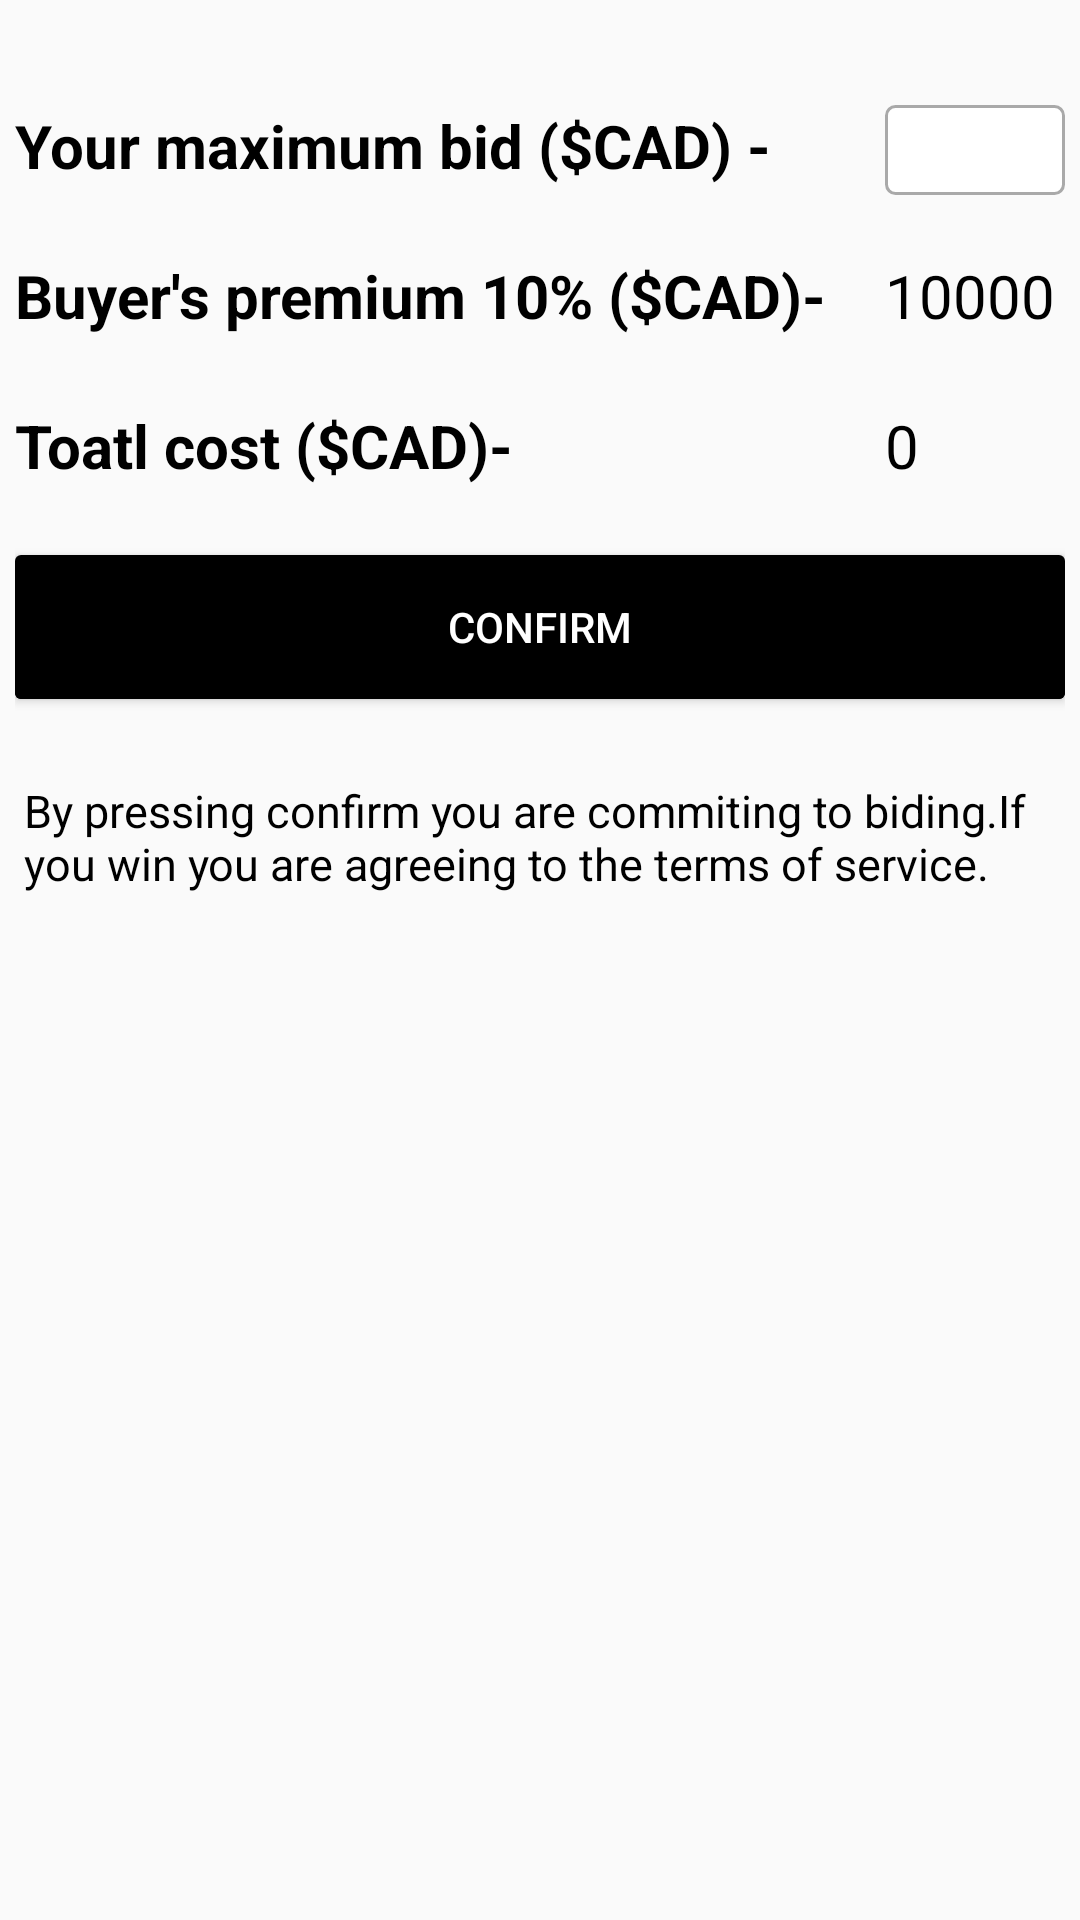

Produce the Android XML layout that renders to this screen, including the resource entries it uses.
<!-- AndroidManifest.xml: application theme AppTheme -->
<!-- res/layout/activity_biding.xml -->
<?xml version="1.0" encoding="utf-8"?>
<RelativeLayout xmlns:android="http://schemas.android.com/apk/res/android"
    xmlns:app="http://schemas.android.com/apk/res-auto"
    xmlns:tools="http://schemas.android.com/tools"
    android:layout_width="match_parent"
    android:layout_height="match_parent"
    android:padding="5dp"
    tools:context=".MainActivity">

    <Spinner
        android:id="@+id/spinner"
        android:layout_width="100dp"
        android:layout_marginLeft="290dp"
        android:layout_marginTop="30dp"
        android:background="@drawable/file"
        android:layout_height="30dp"></Spinner>

    <TextView
        android:layout_width="wrap_content"
        android:layout_height="30dp"
        android:text="Your maximum bid ($CAD) -"
        android:textColor="#000000"
        android:textSize="20sp"
        android:textStyle="bold"
        android:layout_marginTop="30dp"/>

    <TextView
        android:layout_width="wrap_content"
        android:layout_height="wrap_content"
        android:text="Buyer's premium 10% ($CAD)-"
        android:textColor="#000000"
        android:textSize="20sp"
        android:textStyle="bold"

        android:layout_marginTop="80dp"/>

    <TextView
        android:layout_width="300dp"
        android:id="@+id/buyers_premium"
        android:layout_height="wrap_content"
        android:text="10000"
        android:textColor="#000000"
        android:textSize="20sp"
        android:layout_marginTop="80dp"

        android:layout_marginLeft="290dp"
        />

    <TextView
        android:layout_width="wrap_content"
        android:layout_height="wrap_content"
        android:text="Toatl cost ($CAD)-"
        android:textColor="#000000"
        android:textSize="20sp"
        android:textStyle="bold"

        android:layout_marginTop="130dp"/>

    <TextView
        android:layout_width="300dp"
        android:id="@+id/total_cost"
        android:layout_height="wrap_content"
        android:text="0"
        android:textColor="#000000"
        android:textSize="20sp"
        android:layout_marginTop="130dp"

        android:layout_marginLeft="290dp"
        />



    <TextView
        android:layout_width="wrap_content"
        android:layout_height="wrap_content"
        android:textSize="15dp"
        android:layout_marginTop="255dp"
        android:textColor="#000000"
        android:layout_marginLeft="3dp"
        android:layout_marginRight="3dp"
        android:text="By pressing confirm you are commiting to biding.If you win you are agreeing to the terms of service."/>

    <Button
        android:layout_width="match_parent"
        android:layout_height="wrap_content"
        android:layout_marginTop="180dp"
        android:background="@drawable/button_design"
        android:gravity="center"
        android:onClick="saveBid"
        android:text="Confirm"
        android:textColor="#FFFFFF" />

    <ProgressBar
        android:id="@+id/progressBar"
        android:layout_width="2000dp"
        android:layout_height="200dp"
        android:foregroundGravity="center|bottom"
        android:layout_marginBottom="20dp"
        android:visibility="gone"
         />
</RelativeLayout>
<!-- resources referenced by this layout -->
<resources>
  <!-- drawable button_design (drawable) -->
  <?xml version="1.0" encoding="utf-8"?>
  <layer-list xmlns:android="http://schemas.android.com/apk/res/android">
      <item>
          <shape android:shape="rectangle" >
              <corners android:radius="2dp" />
  
              <solid android:color="#000000" />
          </shape>
      </item>
      <item android:top="1dp">
          <shape android:shape="rectangle" >
              <corners android:radius="2dp" />
  
              <solid android:color="#000000" />
          </shape>
      </item>
      <item
          android:bottom="1dp"
          android:top="1dp">
          <shape android:shape="rectangle" >
              <corners android:radius="2dp" />
  
              <solid android:color="#000000" />
          </shape>
      </item>
  
  
  </layer-list>
  <!-- drawable file (drawable) -->
  <?xml version="1.0" encoding="utf-8"?>
  <shape xmlns:android="http://schemas.android.com/apk/res/android"
      android:shape="rectangle">
  
      <solid android:color="#FFFFFF" />
      <corners android:radius="3dip" />
      <stroke
          android:color="#A9A9A9"
          android:width="1dp" />
  
  </shape>
  <style name="AppTheme" parent="Theme.AppCompat.DayNight.DarkActionBar">
          
          <item name="colorPrimary">@color/colorPrimary</item>
          <item name="colorPrimaryDark">@color/colorPrimaryDark</item>
          <item name="colorAccent">@color/colorAccent</item>
      </style>
  <color name="colorPrimary">#233329</color>
  <color name="colorPrimaryDark">#233329</color>
  <color name="colorAccent">#63D471</color>
</resources>
